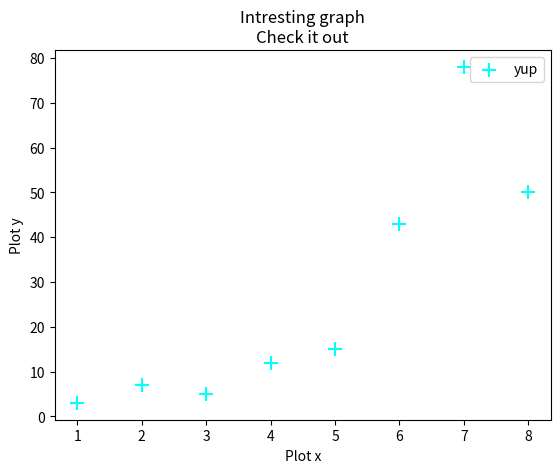

The script that saved this image:
import matplotlib.pyplot as plt



x=[1,2,3,4,5,6,7,8]
y=[3,7,5,12,15,43,78,50]
plt.scatter(x,y,label='yup',color='cyan',marker='+',s=100)
#marker keyword helps us choose a marker of our own choice.
#   's' is used to change marker size
# you can look up to google to see how many types of markers are there

plt.xlabel('Plot x')

plt.ylabel('Plot y')

plt.title('Intresting graph\nCheck it out')
plt.legend()
#plt.legend() is used so that it shows that first line and second line thing

plt.show()

